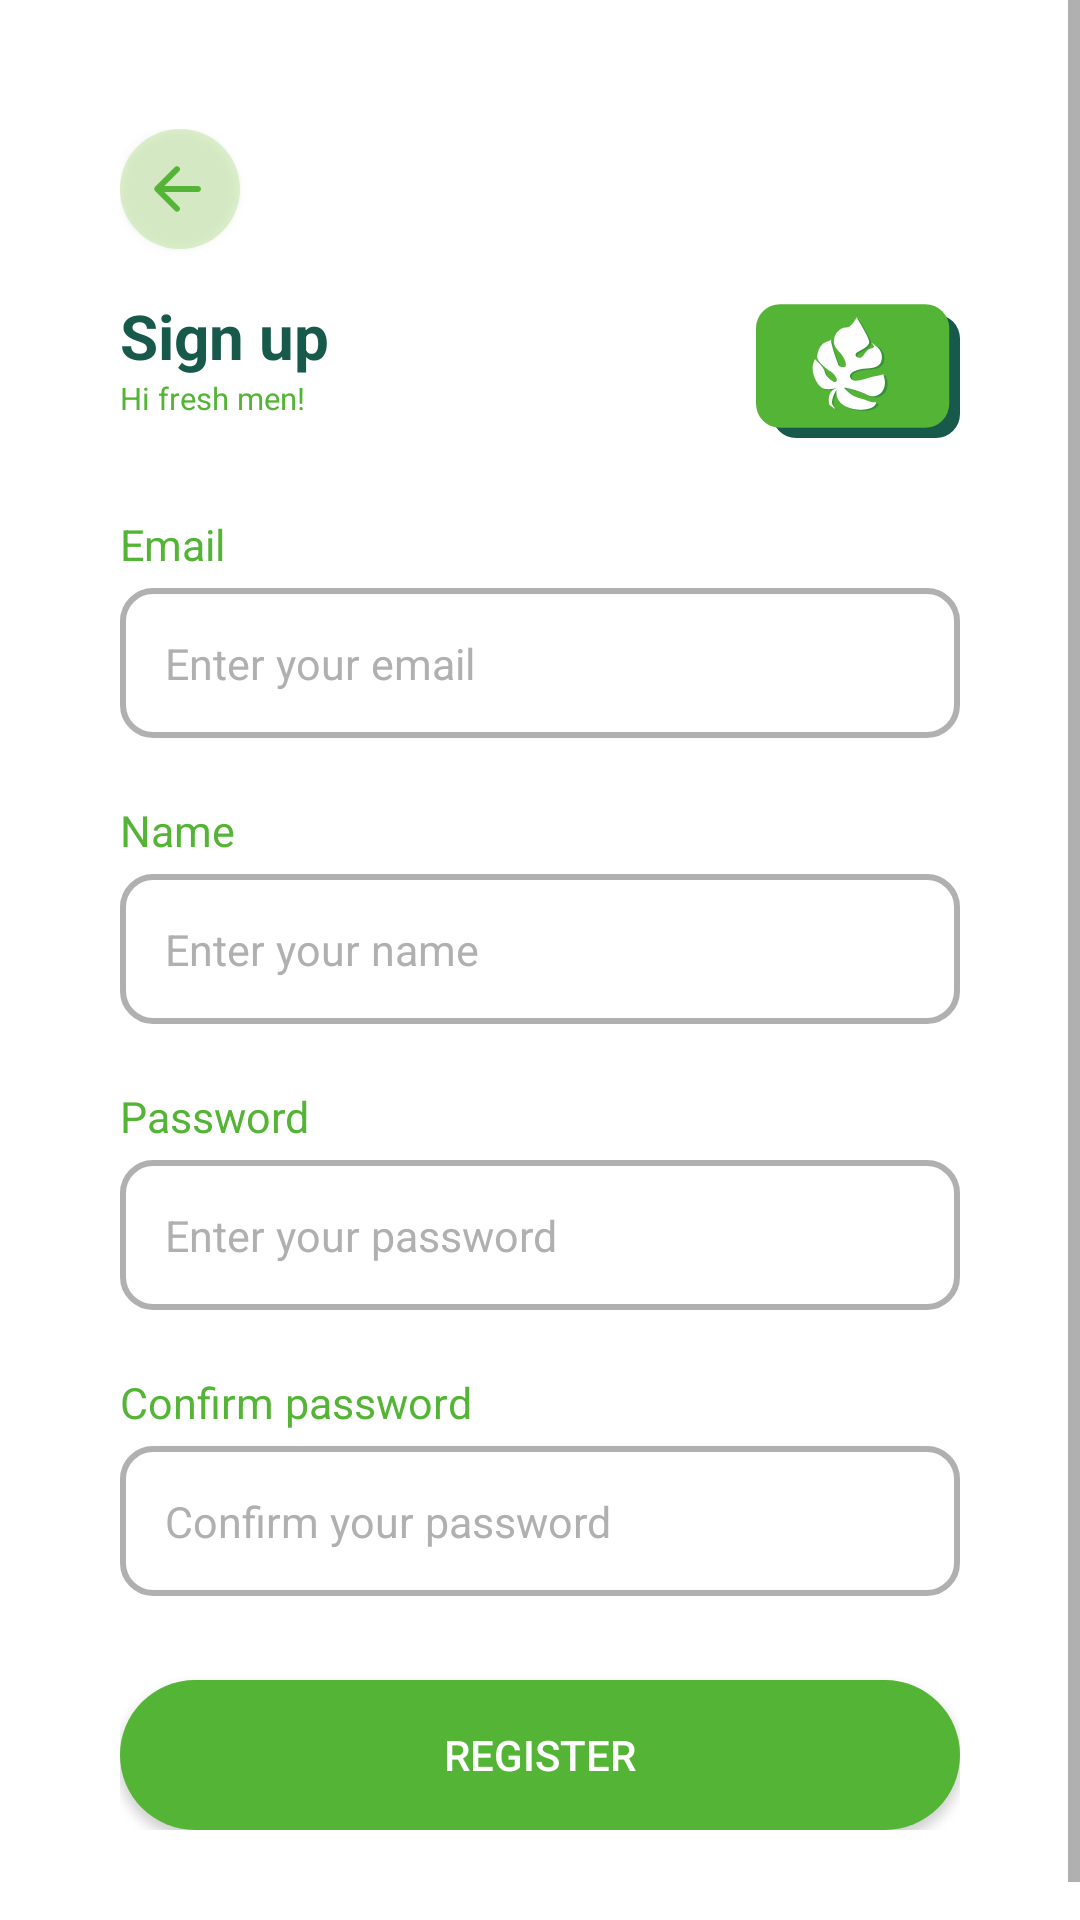

Here is an Android app screen rendered from its layout file. Give the layout XML and the strings, colors and styles it references.
<!-- AndroidManifest.xml: application theme Theme.FreshCard -->
<!-- res/layout/activity_sign_up.xml -->
<?xml version="1.0" encoding="utf-8"?>
<androidx.constraintlayout.widget.ConstraintLayout xmlns:android="http://schemas.android.com/apk/res/android"
    xmlns:app="http://schemas.android.com/apk/res-auto"
    xmlns:tools="http://schemas.android.com/tools"
    android:layout_width="match_parent"
    android:layout_height="match_parent"
    tools:context=".SignUpActivity"
    >

    <ScrollView
        android:layout_width="match_parent"
        android:layout_height="wrap_content"
        app:layout_constraintTop_toTopOf="parent">

        <androidx.constraintlayout.widget.ConstraintLayout
            android:layout_width="match_parent"
            android:layout_height="wrap_content"
            android:paddingVertical="43dp"
            android:paddingHorizontal="40dp">

            <androidx.appcompat.widget.AppCompatButton
                android:id="@+id/btn_back"
                android:layout_width="40dp"
                android:layout_height="40dp"
                android:background="@drawable/back_button"
                android:drawableLeft="@drawable/round_arrow_back_24"
                android:paddingHorizontal="7dp"
                android:textAlignment="center"
                app:layout_constraintStart_toStartOf="parent"
                app:layout_constraintTop_toTopOf="parent" />

            <TextView
                android:id="@+id/textView4"
                android:layout_width="wrap_content"
                android:layout_height="wrap_content"
                android:layout_marginTop="15dp"
                android:text="Sign up"
                android:textColor="@color/strongGreen"
                android:textSize="10pt"
                android:textStyle="bold"
                app:layout_constraintStart_toStartOf="parent"
                app:layout_constraintTop_toBottomOf="@+id/btn_back" />

            <TextView
                android:id="@+id/textView7"
                android:layout_width="wrap_content"
                android:layout_height="wrap_content"
                android:text="Hi fresh men!"
                android:textColor="@color/mediumGreen"
                android:textSize="5pt"
                app:layout_constraintStart_toStartOf="parent"
                app:layout_constraintTop_toBottomOf="@+id/textView4" />

            <ImageView
                android:layout_width="wrap_content"
                android:layout_height="wrap_content"
                android:src="@drawable/logo"
                app:layout_constraintEnd_toEndOf="parent"
                app:layout_constraintTop_toTopOf="@+id/textView4" />

            <TextView
                android:layout_marginTop="32dp"
                android:id="@+id/textView2"
                android:layout_width="wrap_content"
                android:layout_height="wrap_content"
                android:text="Email"
                android:textColor="@color/mediumGreen"
                android:textSize="7pt"
                app:layout_constraintStart_toStartOf="@+id/edit_email"
                app:layout_constraintTop_toBottomOf="@+id/textView7" />

            <EditText
                android:id="@+id/edit_email"
                android:layout_width="match_parent"
                android:layout_height="50dp"
                android:layout_marginTop="5dp"
                android:background="@drawable/login_input"
                android:hint="Enter your email"
                android:textSize="7pt"
                android:paddingHorizontal="15dp"
                android:textColor="@color/strongGreen"
                android:textColorHint="@color/grayDefault"
                app:layout_constraintTop_toBottomOf="@+id/textView2" />

            <TextView
                android:layout_marginTop="21dp"
                android:id="@+id/textView3"
                android:layout_width="wrap_content"
                android:layout_height="wrap_content"
                android:text="Name"
                android:textColor="@color/mediumGreen"
                android:textSize="7pt"
                app:layout_constraintStart_toStartOf="@+id/edit_email"
                app:layout_constraintTop_toBottomOf="@+id/edit_email" />

            <EditText
                android:id="@+id/edit_name"
                android:layout_width="match_parent"
                android:layout_height="50dp"
                android:layout_marginTop="5dp"
                android:background="@drawable/login_input"
                android:hint="Enter your name"
                android:textSize="7pt"
                android:paddingHorizontal="15dp"
                android:textColor="@color/strongGreen"
                android:textColorHint="@color/grayDefault"
                app:layout_constraintTop_toBottomOf="@+id/textView3" />


            <TextView
                android:layout_marginTop="21dp"
                android:id="@+id/textView5"
                android:layout_width="wrap_content"
                android:layout_height="wrap_content"
                android:text="Password"
                android:textColor="@color/mediumGreen"
                android:textSize="7pt"
                app:layout_constraintStart_toStartOf="@+id/edit_name"
                app:layout_constraintTop_toBottomOf="@+id/edit_name" />

            <EditText
                android:id="@+id/edit_password"
                android:layout_width="match_parent"
                android:layout_height="50dp"
                android:layout_marginTop="5dp"
                android:background="@drawable/login_input"
                android:hint="Enter your password"
                android:textSize="7pt"
                android:textColorHint="@color/grayDefault"
                android:paddingHorizontal="15dp"
                android:inputType="textPassword"
                android:textColor="@color/strongGreen"
                app:layout_constraintTop_toBottomOf="@+id/textView5" />

            <TextView
                android:layout_marginTop="21dp"
                android:id="@+id/textView6"
                android:layout_width="wrap_content"
                android:layout_height="wrap_content"
                android:text="Confirm password"
                android:textColor="@color/mediumGreen"
                android:textSize="7pt"
                app:layout_constraintStart_toStartOf="@+id/edit_password"
                app:layout_constraintTop_toBottomOf="@+id/edit_password" />

            <EditText
                android:inputType="textPassword"
                android:id="@+id/edit_cfpassword"
                android:layout_width="match_parent"
                android:layout_height="50dp"
                android:layout_marginTop="5dp"
                android:background="@drawable/login_input"
                android:hint="Confirm your password"
                android:textSize="7pt"
                android:paddingHorizontal="15dp"
                android:textColor="@color/strongGreen"
                android:textColorHint="@color/grayDefault"
                app:layout_constraintTop_toBottomOf="@+id/textView6" />

            <Button
                android:background="@drawable/button"
                android:id="@+id/btn_submit"
                android:textColor="@color/white"
                android:layout_width="match_parent"
                android:layout_height="50dp"
                app:layout_constraintTop_toBottomOf="@+id/edit_cfpassword"
                tools:layout_editor_absoluteX="40dp"
                android:backgroundTint="@color/mediumGreen"
                android:text="Register"
                android:layout_marginTop="28dp"/>

        </androidx.constraintlayout.widget.ConstraintLayout>
    </ScrollView>

</androidx.constraintlayout.widget.ConstraintLayout>
<!-- resources referenced by this layout -->
<resources>
  <color name="grayDefault">#B0B0B0</color>
  <color name="mediumGreen">#54B435</color>
  <color name="strongGreen">#17594A</color>
  <color name="white">#FFFFFFFF</color>
  <!-- drawable back_button (drawable) -->
  <?xml version="1.0" encoding="utf-8"?>
  <selector xmlns:android="http://schemas.android.com/apk/res/android">
      <item>
          <shape xmlns:android="http://schemas.android.com/apk/res/android" android:shape="oval">
              <solid android:color="@color/lightGreen"/>
          </shape>
      </item>
  </selector>
  <!-- drawable button (drawable) -->
  <?xml version="1.0" encoding="utf-8"?>
  <selector xmlns:android="http://schemas.android.com/apk/res/android">
      <item android:state_pressed="true" >
          <shape android:shape="rectangle"  >
              <corners android:radius="100dip" />
              <stroke android:width="1dip" android:color="#fff" />
              <gradient android:angle="-90" android:startColor="@color/mediumGreen" android:endColor="@color/mediumGreen" />
          </shape>
      </item>
      <item android:state_focused="true">
          <shape android:shape="rectangle"  >
              <corners android:radius="100dip" />
              <stroke android:width="1dip" android:color="#fff" />
              <solid android:color="@color/mediumGreen"/>
          </shape>
      </item>
      <item >
          <shape android:shape="rectangle"  >
              <corners android:radius="100dip" />
              <gradient android:angle="-90" android:startColor="@color/mediumGreen" android:endColor="@color/mediumGreen" />
          </shape>
      </item>
  </selector>
  <!-- drawable login_input (drawable) -->
  <?xml version="1.0" encoding="utf-8"?>
  <selector xmlns:android="http://schemas.android.com/apk/res/android">
      <item >
          <shape android:shape="rectangle"  >
              <corners android:radius="10dip" />
              <stroke android:width="2dip" android:color="@color/grayDefault" />
          </shape>
      </item>
  </selector>
  <!-- drawable logo: vector/xml drawable (drawable, 3989 chars, omitted) -->
  <!-- drawable round_arrow_back_24 (drawable) -->
  <vector android:autoMirrored="true" android:height="24dp"
      android:tint="#54B435" android:viewportHeight="24"
      android:viewportWidth="24" android:width="24dp" xmlns:android="http://schemas.android.com/apk/res/android">
      <path android:fillColor="@android:color/white" android:pathData="M19,11H7.83l4.88,-4.88c0.39,-0.39 0.39,-1.03 0,-1.42 -0.39,-0.39 -1.02,-0.39 -1.41,0l-6.59,6.59c-0.39,0.39 -0.39,1.02 0,1.41l6.59,6.59c0.39,0.39 1.02,0.39 1.41,0 0.39,-0.39 0.39,-1.02 0,-1.41L7.83,13H19c0.55,0 1,-0.45 1,-1s-0.45,-1 -1,-1z"/>
  </vector>
  <style name="Theme.FreshCard" parent="Theme.MaterialComponents.DayNight.NoActionBar">
          <item name="colorPrimary">#54B435</item>
          <item name="colorPrimaryVariant">#0F9D58</item>
          <item name="colorOnPrimary">#000</item>
      </style>
  <color name="lightGreen">#4382CD47</color>
</resources>
